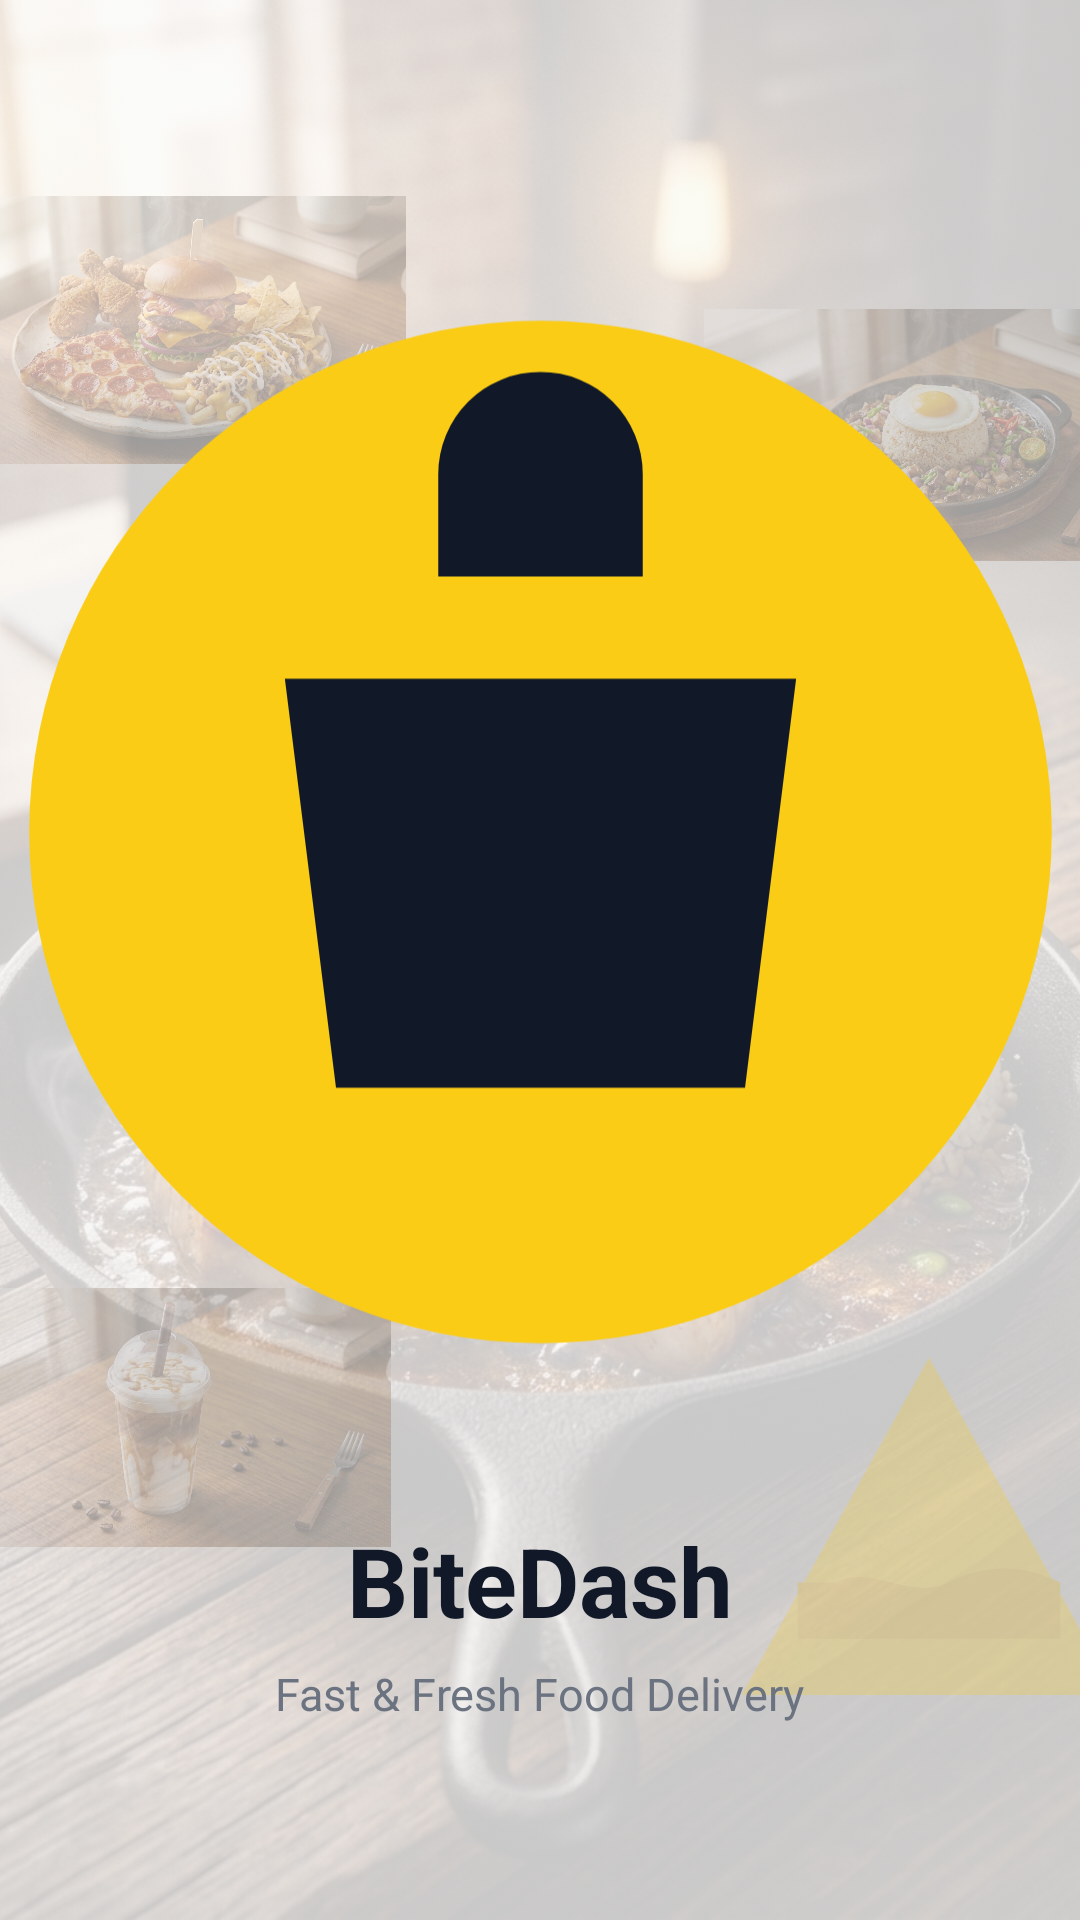

Here is an Android app screen rendered from its layout file. Give the layout XML and the strings, colors and styles it references.
<!-- AndroidManifest.xml: application theme Theme.FinalProject -->
<!-- res/layout/activity_splash.xml -->
<?xml version="1.0" encoding="utf-8"?>
<FrameLayout xmlns:android="http://schemas.android.com/apk/res/android"
    android:layout_width="match_parent"
    android:layout_height="match_parent"
    android:background="@color/bg_gray">

    
    <ImageView
        android:layout_width="match_parent"
        android:layout_height="match_parent"
        android:alpha="0.2"
        android:scaleType="centerCrop"
        android:src="@drawable/ic_food_background_sizzling"
        android:contentDescription="@null" />

    
    <FrameLayout
        android:layout_width="match_parent"
        android:layout_height="match_parent">

        <ImageView
            android:id="@+id/ivFloatFood1"
            android:layout_width="160dp"
            android:layout_height="160dp"
            android:layout_gravity="top|start"
            android:layout_marginStart="-25dp"
            android:layout_marginTop="30dp"
            android:alpha="0.25"
            android:contentDescription="@string/cat_fast_foods"
            android:src="@drawable/ic_food_fast_food" />

        <ImageView
            android:id="@+id/ivFloatFood2"
            android:layout_width="150dp"
            android:layout_height="150dp"
            android:layout_gravity="top|end"
            android:layout_marginTop="70dp"
            android:layout_marginEnd="-25dp"
            android:alpha="0.25"
            android:contentDescription="@string/cat_rice_meals"
            android:src="@drawable/ic_food_rice_meals" />

        <ImageView
            android:id="@+id/ivFloatFood3"
            android:layout_width="155dp"
            android:layout_height="155dp"
            android:layout_gravity="bottom|start"
            android:layout_marginStart="-25dp"
            android:layout_marginBottom="90dp"
            android:alpha="0.25"
            android:contentDescription="@string/cat_beverage"
            android:src="@drawable/ic_food_beverage" />

        <ImageView
            android:id="@+id/ivFloatFood4"
            android:layout_width="150dp"
            android:layout_height="150dp"
            android:layout_gravity="bottom|end"
            android:layout_marginEnd="-25dp"
            android:layout_marginBottom="50dp"
            android:alpha="0.25"
            android:contentDescription="@string/cat_snacks"
            android:src="@drawable/ic_food_snack" />

    </FrameLayout>

    
    <LinearLayout
        android:id="@+id/llSplashBranding"
        android:layout_width="wrap_content"
        android:layout_height="wrap_content"
        android:layout_gravity="center"
        android:gravity="center"
        android:orientation="vertical">

        <ImageView
            android:id="@+id/ivSplashLogo"
            android:layout_width="409dp"
            android:layout_height="424dp"
            android:contentDescription="@string/app_name"
            android:src="@drawable/ic_bitedash_logo" />

        <TextView
            android:id="@+id/tvSplashAppName"
            android:layout_width="wrap_content"
            android:layout_height="wrap_content"
            android:layout_marginTop="16dp"
            android:text="@string/app_name"
            android:textColor="@color/text_dark"
            android:textSize="32sp"
            android:textStyle="bold" />

        <TextView
            android:id="@+id/tvSplashTagline"
            android:layout_width="wrap_content"
            android:layout_height="wrap_content"
            android:layout_marginTop="6dp"
            android:text="@string/tagline"
            android:textColor="@color/text_muted"
            android:textSize="15sp" />

    </LinearLayout>

</FrameLayout>
<!-- resources referenced by this layout -->
<resources>
  <color name="bg_gray">#FAFAFA</color>
  <color name="text_dark">#111827</color>
  <color name="text_muted">#6B7280</color>
  <!-- drawable ic_bitedash_logo: png bitmap (drawable, 353358 bytes) -->
  <!-- drawable ic_food_background_sizzling: jpg bitmap (drawable, 913661 bytes) -->
  <!-- drawable ic_food_beverage: jpg bitmap (drawable, 816722 bytes) -->
  <!-- drawable ic_food_fast_food: jpg bitmap (drawable, 924500 bytes) -->
  <!-- drawable ic_food_rice_meals: jpg bitmap (drawable, 888557 bytes) -->
  <!-- drawable ic_food_snack: jpg bitmap (drawable, 791323 bytes) -->
  <string name="app_name">BiteDash</string>
  <string name="cat_beverage">Beverage</string>
  <string name="cat_fast_foods">Fast Foods</string>
  <string name="cat_rice_meals">Rice Meals</string>
  <string name="cat_snacks">Snacks</string>
  <string name="tagline">Fast &amp; Fresh Food Delivery</string>
  <style name="Theme.FinalProject" parent="Base.Theme.FinalProject" />
  <style name="Base.Theme.FinalProject" parent="Theme.Material3.DayNight.NoActionBar">
          <item name="colorPrimary">@color/yellow_primary</item>
          <item name="android:statusBarColor">@color/bg_gray</item>
          <item name="android:windowLightStatusBar">true</item>
          <item name="android:windowBackground">@color/bg_gray</item>
      </style>
  <color name="yellow_primary">#FACC15</color>
</resources>
